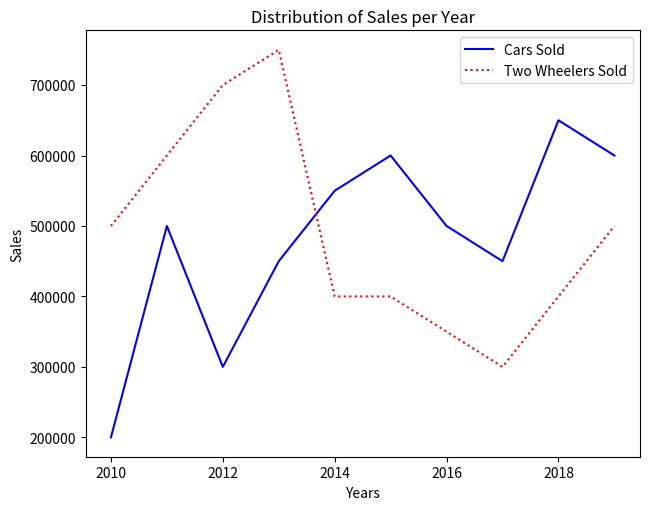
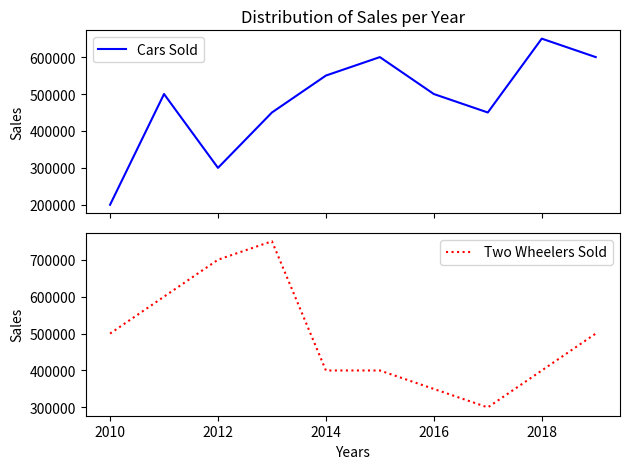
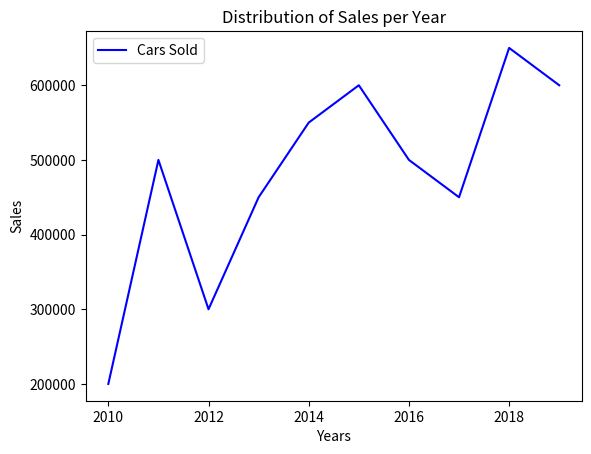
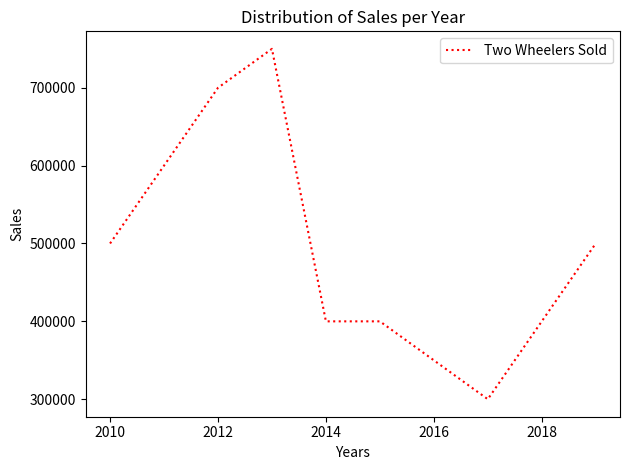

Recreate these plots in Python, in order.
# [redacted]
# [redacted]

# Sub-plots

# Subplots are a method to draw multiple plots at once (that is within one figure) and also it is used to plot data using the object oriented appraoch.

# ----------------------------------------------------------------------------------------

# imports
from matplotlib import pyplot as plt
import numpy as np

# ----------------------------------------------------------------------------------------

# data to be plotted
years = np.array([2010,2011,2012,2013,2014,2015,2016,2017,2018,2019])
cars_sold = np.array([200000,500000,300000,450000,550000,600000,500000,450000,650000,600000]) 
two_wheelers_sold = np.array([500000,600000,700000,750000,400000,400000,350000,300000,400000,500000])

# ----------------------------------------------------------------------------------------

# instantiating the subplot class

fig,ax= plt.subplots()    # this object initializes both the fig and ax variables. 
# By default a subplot has 1 axes but it can changes by passing values to the argument nrows and ncols

# plotting

# the ax object is used instead of the plt object

# plotting the data for the cars
ax.plot(years,cars_sold,color="Blue",label="Cars Sold")

# plotting the data for two wheelers
ax.plot(years,two_wheelers_sold,color="Red",linestyle=":",label="Two Wheelers Sold")

ax.legend()

plt.tight_layout()

# 'set_' prefix is used for function names to set labels and titles when using subplots
ax.set_xlabel("Years")
ax.set_ylabel("Sales")
ax.set_title("Distribution of Sales per Year")
plt.show()

# ----------------------------------------------------------------------------------------

# creating more than one plots in the same figure

fig, (ax1,ax2) = plt.subplots(nrows=2,ncols=1,sharex=True)  
# nrows defines the number of axes in the row and ncols decides the number of axes in the column
# setting sharex to true defines that both the plots will share the x axis ticks,same is true for sharey.

# plotting the data for the cars

# we will use the ax1 axes to draw our first plot and we won't be using any xlabels cause we have opted to share the x axise between the two plots
ax1.plot(years,cars_sold,color="Blue",label="Cars Sold")
ax1.set_ylabel("Sales")
ax1.set_title("Distribution of Sales per Year")
ax1.legend()

# plotting the data for two wheelers

# we will be using the ax2 axes to draw our second plot and we won't be giving it a title as we have the same title for both the plots
ax2.plot(years,two_wheelers_sold,color="Red",linestyle=":",label="Two Wheelers Sold")
ax2.set_xlabel("Years")
ax2.set_ylabel("Sales")
ax2.legend()

plt.tight_layout()
plt.show()

# ----------------------------------------------------------------------------------------

# plotting on two different figures

# instantiating two different plot figures
fig1,ax1 = plt.subplots()
fig2,ax2 = plt.subplots()

# plotting the data for the cars
ax1.plot(years,cars_sold,color="Blue",label="Cars Sold")
ax1.set_xlabel("Years")
ax1.set_ylabel("Sales")
ax1.set_title("Distribution of Sales per Year")
ax1.legend()

# plotting the data for two wheelers
ax2.plot(years,two_wheelers_sold,color="Red",linestyle=":",label="Two Wheelers Sold")
ax2.set_xlabel("Years")
ax2.set_ylabel("Sales")
ax2.set_title("Distribution of Sales per Year")
ax2.legend()

plt.tight_layout()
plt.show()

# fig1.savefig(name) saves fu]igure 1
# fig2.show(name) saves figure 2

# ----------------------------------------------------------------------------------------

# That's it...See you in the next tutorial...until then a H3avren style Ta-Da...